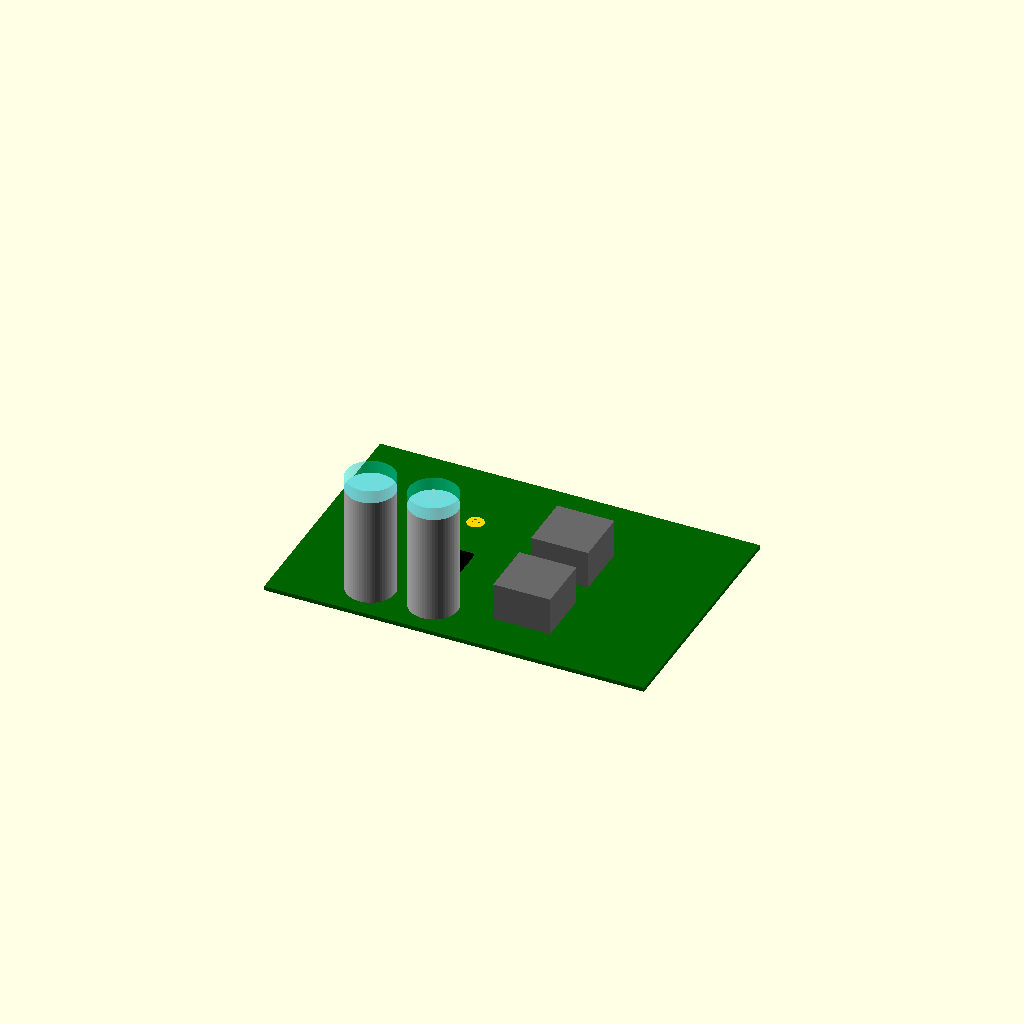
Cell 1: rendered with the file's own defaults.
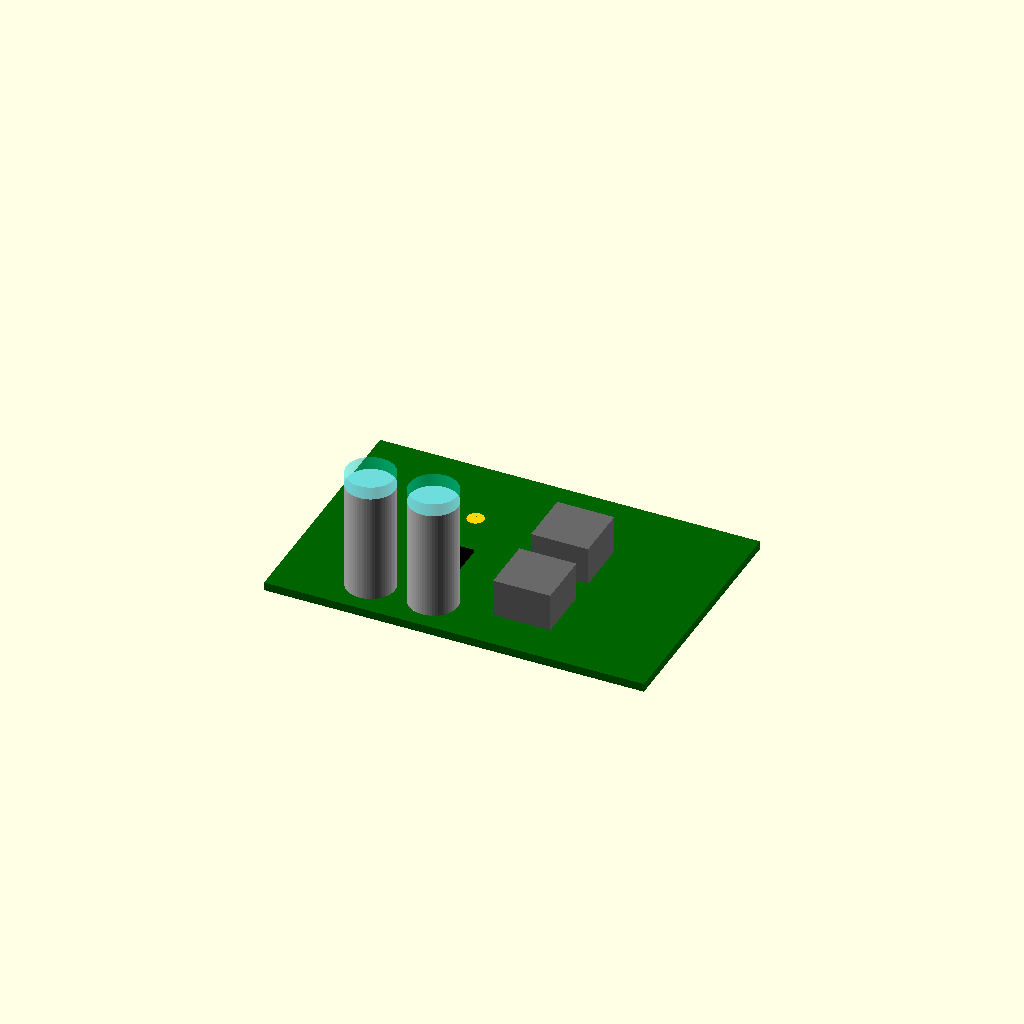
Cell 2: pcb_t = 3.2 (everything else at default).
All cells are drawn from one camera (rotation 55°, 0°, 25°, orthographic, colour scheme Cornfield), so only the parameter changes between them.
OpenSCAD source file mechanical/ps28-core-envelope.scad:
// Envelope de estudo, NÃO CAD fabril nem modelo dimensionado do gabinete PS28.
// D-014: mounting points/dissipação OEM são fixos; este retângulo NÃO é o contorno original.
// Master mecânico: original-board-reference.md e manual p.15-18.
// Cotas do fabricante e posições do core B; ver ps28-original-integration.json.
// Não representa furos do plate, woofer, T1, tolerâncias de montagem ou força de clamp.
show_adapter_example = false;
export_for_manufacture = false;
original_plate_measured = false;
assert(!export_for_manufacture || original_plate_measured,
       "BLOQUEADO: faltam plate, furos, contato do dissipador e profundidade medidos");
$fn = 64;
pcb_t = 1.6; // hipótese, stackup não aprovado
module body(center_xy, size_xyz, tone) {
    color(tone) translate([center_xy[0]-size_xyz[0]/2,
                           center_xy[1]-size_xyz[1]/2, pcb_t]) cube(size_xyz);
}
color("darkgreen") cube([145,95,pcb_t]);
body([55,40], [6.1,14,1.2], "black"); // DDV44, NÃO bottom-EP
for (xy=[[91,26.5],[91,57.5]])
    body(xy,[21.8,21.5,14.5],"dimgray"); // HCF2013 max, proxy sem geometria dos leads
for (x=[33.75,57.75]) {
    color("silver") translate([x,15,pcb_t]) cylinder(d=18.5,h=42);
    color([0,1,1,0.25]) translate([x,15,pcb_t+42]) cylinder(d=18.5,h=5);
}
// Ponto de ligação GND interno, não furo existente do gabinete.
color("gold") translate([50,66,pcb_t]) difference() {
    cylinder(d=6.4,h=0.05);cylinder(d=3.2,h=0.1);
}
if (show_adapter_example) {
    // Exemplo de orçamento térmico: direção/span finais dependem do dissipador real.
    color("peru") translate([55-3.8/2,40-6.6/2,pcb_t+1.2]) cube([3.8,6.6,4.8]);
    color([0.72,0.45,0.20,0.7]) translate([55-10,40-3.3,pcb_t+6]) cube([20,23.3,10]);
    echo("Adaptador ilustrativo: NÃO usar para usinagem ou furar plate original");
}
Parameter table extracted from the source (name, type, default, range or options):
show_adapter_example: bool, default false
export_for_manufacture: bool, default false
original_plate_measured: bool, default false
pcb_t: number, default 1.6
